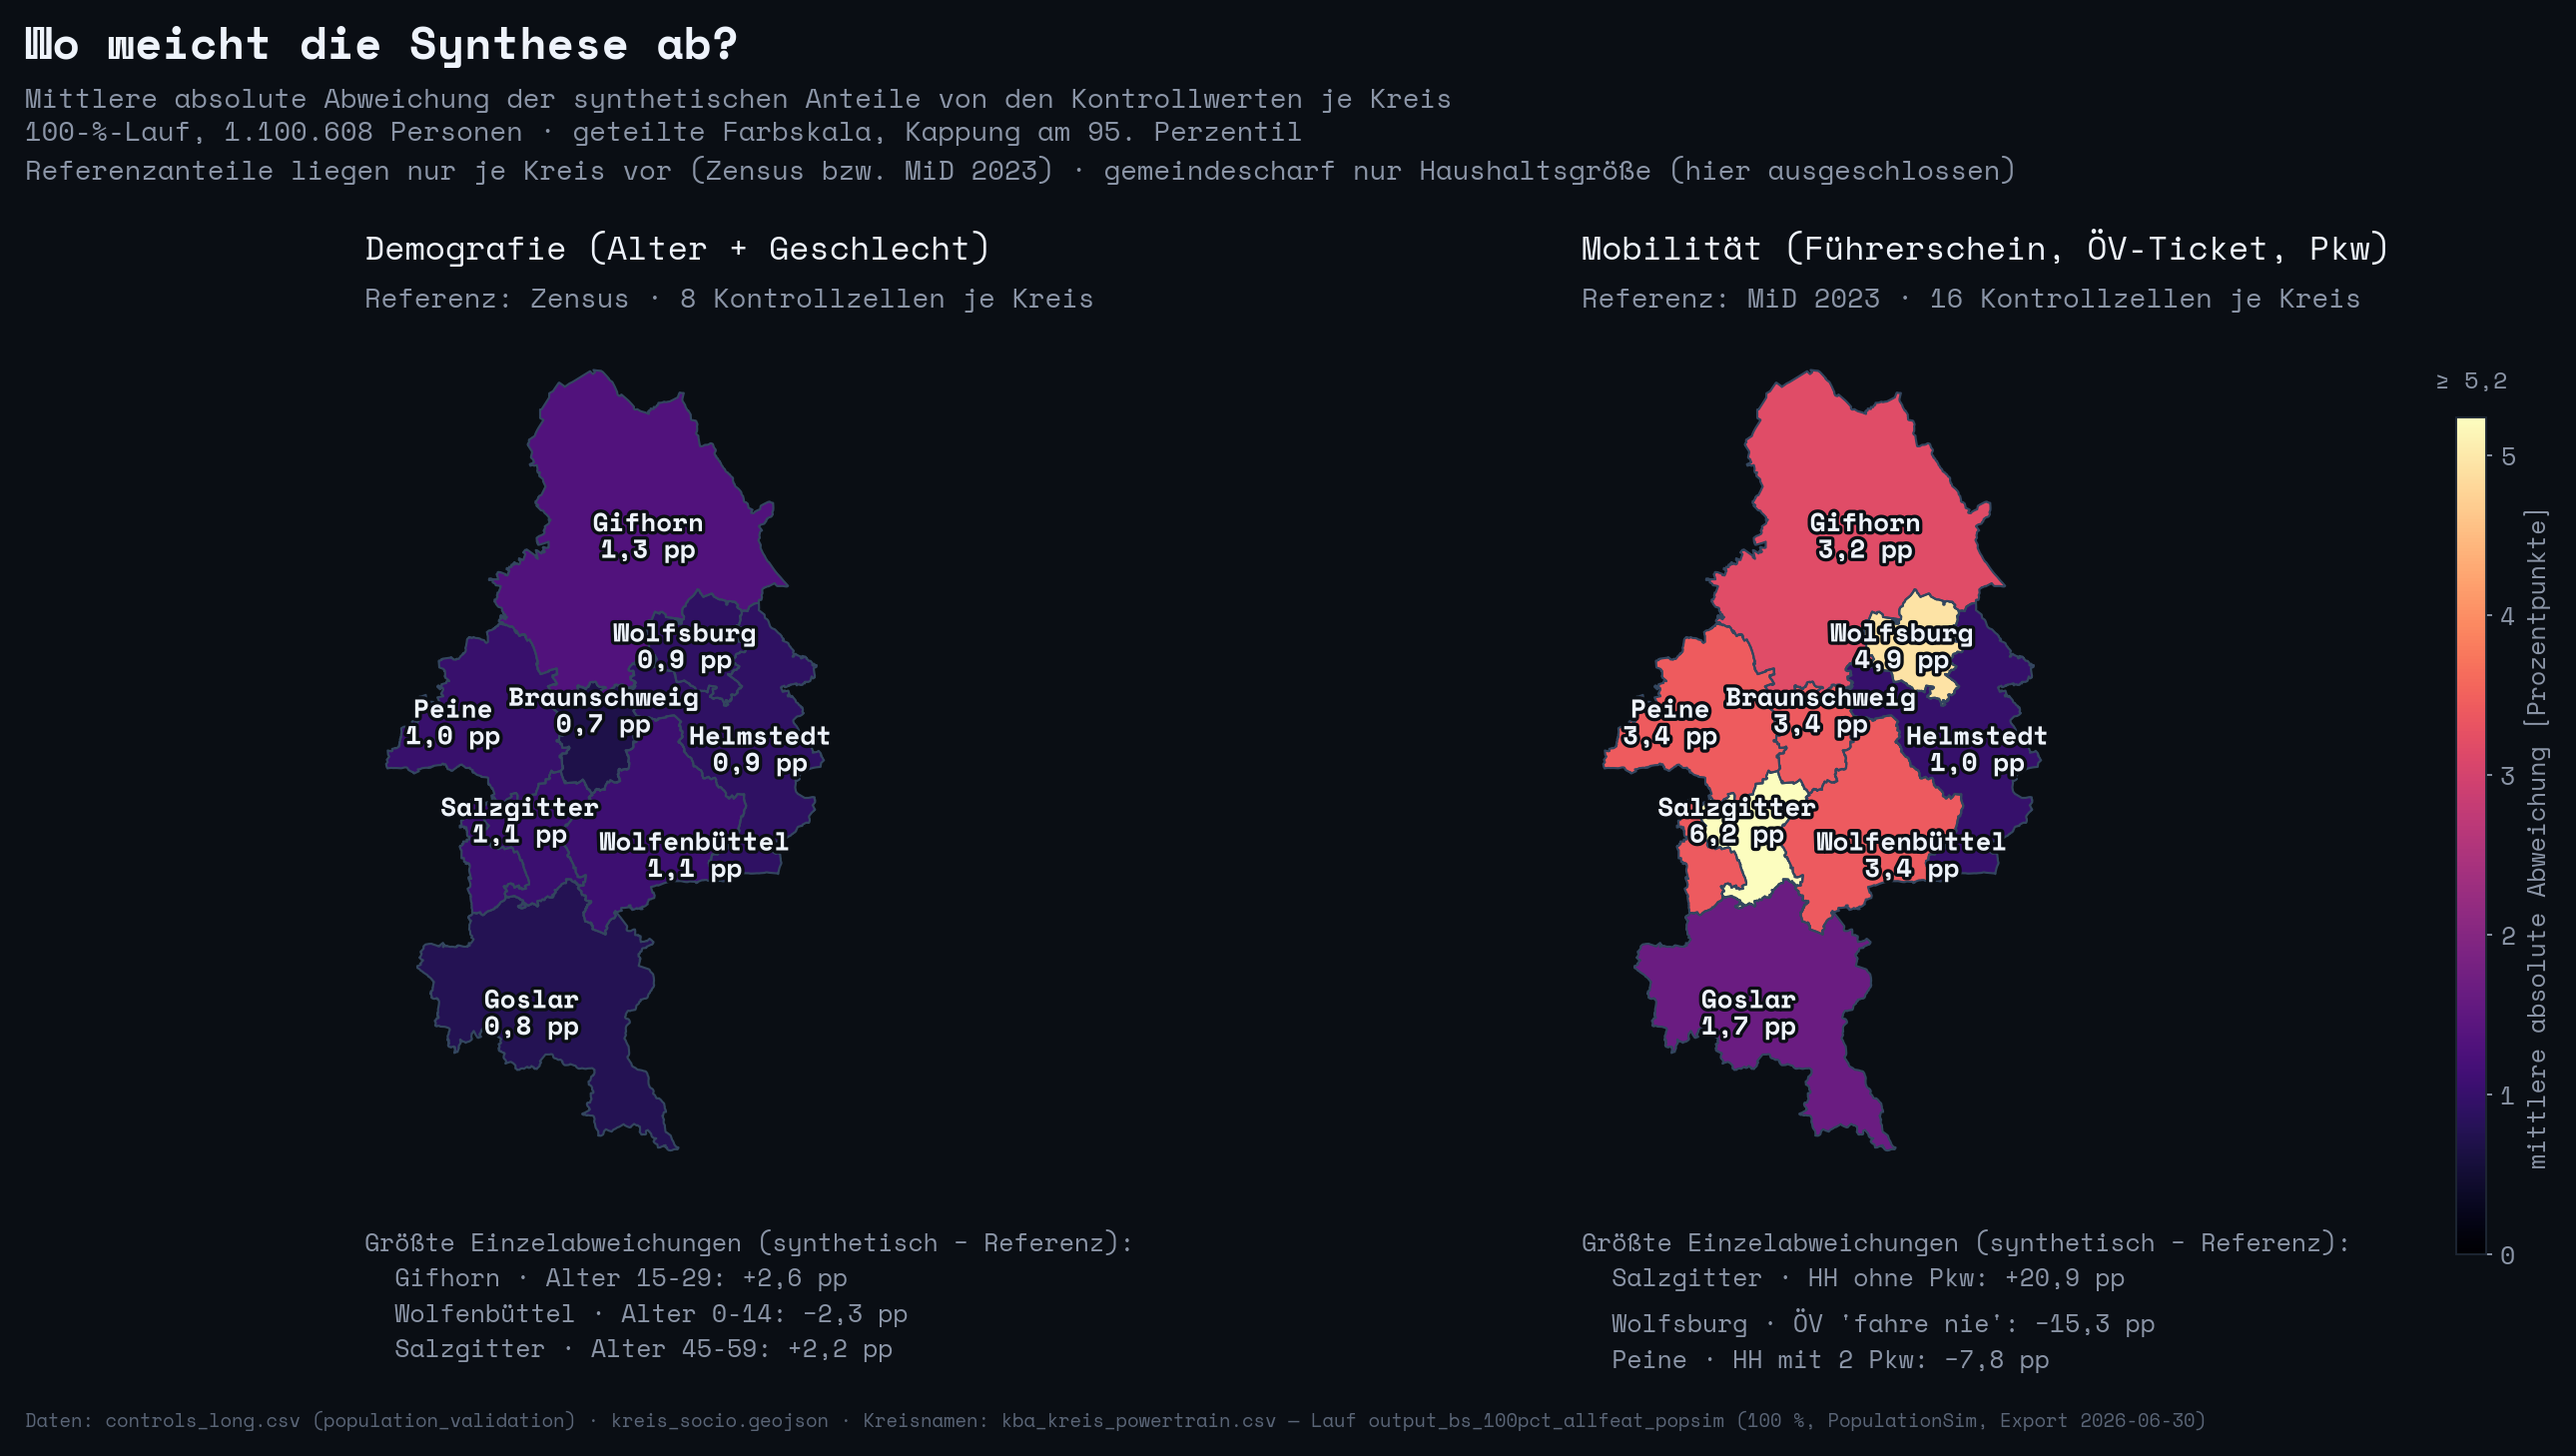

Python code for this plot:
# Figure: "Wo weicht die Synthese ab?" -- spatial control-fit deviation maps.
#
# SCOPE (real-data constraint): the requested Gemeinde-level composites are NOT
# computable from real references. In this run's validation output the demographic
# controls (age_group, sex) and the mobility controls (driving_license_type,
# pt_ticket_type, cars_per_hh) are defined and validated at KREIS level only
# (controls_long.csv; see braunschweig/analysis/population_validation/controls.py).
# The only Gemeinde-level control is household_size (Zensus); it is excluded here
# because these maps are Kreis-level (household_size binds at Gemeinde level), as
# is employment (P9 noise). The maps
# therefore show Kreis-level composites -- the level at which the targets bind.
# No Gemeinde-level reference values are invented.
#
# delta_pp = synthetic_pct - target_pct (control_validation.py).
# Composite = mean of |delta_pp| over all category cells of the panel's controls.

import numpy as np
import pandas as pd
import geopandas as gpd
import matplotlib
matplotlib.use("Agg")
import matplotlib.pyplot as plt
import matplotlib.font_manager as fm
from matplotlib.colors import Normalize
from matplotlib.cm import ScalarMappable
import matplotlib.patheffects as pe

# ---------------------------------------------------------------- fonts
FONT_DIR = "c:/Users/bienzeisler/Documents/GitHub/eqasim-bs/braunschweig/analysis/poster/fonts/"
for f in ["SpaceMono-Regular.ttf", "SpaceMono-Bold.ttf"]:
    try:
        fm.fontManager.addfont(FONT_DIR + f)
    except Exception:
        pass
if any("Space Mono" in f.name for f in fm.fontManager.ttflist):
    plt.rcParams["font.family"] = "Space Mono"
else:
    plt.rcParams["font.family"] = "DejaVu Sans Mono"

BG = "#0a0e14"
KREIS_EDGE = "#33465f"
TXT_MAIN = "#eef3fb"
TXT_SUB = "#8b95a7"
TXT_CREDIT = "#5a6577"

BASE = "C:/Users/bienzeisler/Downloads/popsim_100pct_results/output_bs_100pct_allfeat_popsim/"
VAL = BASE + "analysis/population_validation/"
KBA = "c:/Users/bienzeisler/Documents/GitHub/eqasim-bs/eqasim-data/data/braunschweig/kba/derived/kba_kreis_powertrain.csv"
OUT = ("C:/Users/BIENZE~1/AppData/Local/Temp/claude/"
       "c--Users-bienzeisler-Documents-GitHub-eqasim-bs/"
       "b066c272-e6db-4fdb-ad5f-98cd5497db59/scratchpad/figs/fig_qa2_deviation_map.png")

# ---------------------------------------------------------------- data
cl = pd.read_csv(VAL + "controls_long.csv", dtype={"geo_id": str})
cl = cl[cl["geography"] == "kreis"].copy()

DEMO_CONTROLS = ["age_group", "sex"]
MOB_CONTROLS = ["driving_license_type", "pt_ticket_type", "cars_per_hh"]

def composite(controls):
    sub = cl[cl["control"].isin(controls)]
    return sub.assign(a=sub["delta_pp"].abs()).groupby("geo_id")["a"].mean()

demo = composite(DEMO_CONTROLS).rename("dev_demo")
mob = composite(MOB_CONTROLS).rename("dev_mob")
n_demo_cells = int(cl[cl["control"].isin(DEMO_CONTROLS)].groupby("geo_id").size().iloc[0])
n_mob_cells = int(cl[cl["control"].isin(MOB_CONTROLS)].groupby("geo_id").size().iloc[0])

kreis = gpd.read_file(BASE + "simwrapper/kreis_socio.geojson").to_crs("EPSG:25832")
kreis = kreis.merge(demo, left_on="ars5", right_index=True, how="left")
kreis = kreis.merge(mob, left_on="ars5", right_index=True, how="left")

# Kreis names from the committed KBA reference table (real names, not invented).
names = pd.read_csv(KBA)[["kreis_ags5", "kreis_name"]]
names["ars5"] = names["kreis_ags5"].astype(str).str.zfill(5)
names["kreis_name"] = (names["kreis_name"]
                       .str.replace(", Stadt", "", regex=False)
                       .str.replace("Wolfenbuettel", "Wolfenbüttel"))
kreis = kreis.merge(names[["ars5", "kreis_name"]], on="ars5", how="left")
assert kreis["kreis_name"].notna().all(), "missing Kreis name"
assert kreis["dev_demo"].notna().all() and kreis["dev_mob"].notna().all()

# ---------------------------------------------------------------- worst cells
CONTROL_DE = {
    "driving_license_type": "Führerschein",
    "pt_ticket_type": "ÖV-Ticket",
    "cars_per_hh": "Pkw je HH",
    "age_group": "Alter",
    "sex": "Geschlecht",
}
PT_CAT_DE = {
    "fahre_nie": "fahre nie", "deutschlandticket": "D-Ticket",
    "einzelfahrschein": "Einzelfahrschein", "mehrfachkarte": "Mehrfachkarte",
    "monat_abo_jahreskarte": "Abo/Jahreskarte",
    "wochen_monat_ohne_abo": "Wochen-/Monatskarte",
    "jobticket_semesterticket": "Job-/Semesterticket", "anderes": "anderes",
}
CARS_CAT_DE = {"0": "HH ohne Pkw", "1": "HH mit 1 Pkw",
               "2": "HH mit 2 Pkw", "3": "HH mit 3+ Pkw"}  # top bucket = ">= 3"
SEX_DE = {"female": "weiblich", "male": "männlich"}

def de(x, nd=1):
    return f"{x:.{nd}f}".replace(".", ",")

def de_signed(x, nd=1):
    return f"{x:+.{nd}f}".replace(".", ",").replace("-", "−")

def worst_cell_label(controls, geo_id):
    sub = cl[(cl["control"].isin(controls)) & (cl["geo_id"] == geo_id)]
    row = sub.loc[sub["delta_pp"].abs().idxmax()]
    ctrl, cat = row["control"], str(row["category"])
    if ctrl == "cars_per_hh":
        label = CARS_CAT_DE.get(cat, cat)
    elif ctrl == "pt_ticket_type":
        label = f"ÖV '{PT_CAT_DE.get(cat, cat)}'"
    elif ctrl == "driving_license_type":
        label = f"Führerschein '{cat.replace('keine_angabe', 'k. A.')}'"
    elif ctrl == "age_group":
        label = f"Alter {cat}"
    elif ctrl == "sex":
        label = SEX_DE.get(cat, cat)
    else:
        label = f"{ctrl} {cat}"
    return f"{label}: {de_signed(row['delta_pp'])} pp", row["delta_pp"]

# ---------------------------------------------------------------- shared scale
vals = np.concatenate([kreis["dev_demo"].to_numpy(), kreis["dev_mob"].to_numpy()])
vmax = float(np.percentile(vals, 95))
norm = Normalize(vmin=0.0, vmax=vmax)
CMAP = plt.get_cmap("magma")
print(f"shared scale: 0 .. {vmax:.2f} pp (95th pct of {len(vals)} values)")

# ---------------------------------------------------------------- figure
fig = plt.figure(figsize=(16, 8.5), dpi=170, facecolor=BG)
gs = fig.add_gridspec(1, 2, left=0.02, right=0.895, top=0.77, bottom=0.175, wspace=0.05)
ax_l = fig.add_subplot(gs[0, 0])
ax_r = fig.add_subplot(gs[0, 1])
for ax in (ax_l, ax_r):
    ax.set_facecolor(BG)
    ax.set_axis_off()
    ax.set_aspect("equal")

panels = [
    (ax_l, "dev_demo", "Demografie (Alter + Geschlecht)",
     f"Referenz: Zensus · {n_demo_cells} Kontrollzellen je Kreis", DEMO_CONTROLS),
    (ax_r, "dev_mob", "Mobilität (Führerschein, ÖV-Ticket, Pkw)",
     f"Referenz: MiD 2023 · {n_mob_cells} Kontrollzellen je Kreis", MOB_CONTROLS),
]

for ax, col, t1, t2, controls in panels:
    kreis.plot(ax=ax, column=col, cmap=CMAP, norm=norm,
               edgecolor="#1a2230", linewidth=0.4)
    kreis.plot(ax=ax, facecolor="none", edgecolor=KREIS_EDGE, linewidth=0.9)

    worst_ids = kreis.nlargest(3, col)["ars5"].tolist()
    # small label shifts in meters so the enlarged labels of small/adjacent Kreise do not collide
    LABEL_SHIFT = {
        "03103": (-2200, 0),      # Wolfsburg: keep label on the bright fill
        "03157": (-6000, -1800),  # Peine: away from the Braunschweig label
        "03101": (1200, 4200),    # Braunschweig: up into the city polygon
        "03102": (-1000, 3000),   # Salzgitter: up, clear of Wolfenbuettel
        "03158": (7000, -5500),   # Wolfenbuettel: down-right, clear of Salzgitter
        "03154": (2500, -1500),   # Helmstedt: away from the Braunschweig label
    }
    for _, row in kreis.iterrows():
        p = row.geometry.representative_point()
        dx, dy = LABEL_SHIFT.get(row["ars5"], (0, 0))
        val = row[col]
        lab = f"{row['kreis_name']}\n{de(val)} pp"
        # Light bold text with a subtle dark halo reads on bright and dark fills alike.
        ax.annotate(lab, (p.x + dx, p.y + dy), ha="center", va="center",
                    fontsize=11, color=TXT_MAIN, fontweight="bold",
                    path_effects=[pe.withStroke(linewidth=2.8, foreground=BG)])

    pos = ax.get_position()
    fig.text(pos.x0, pos.y1 + 0.045, t1, fontsize=14, color=TXT_MAIN, va="bottom")
    fig.text(pos.x0, pos.y1 + 0.013, t2, fontsize=11.5, color=TXT_SUB, va="bottom")

    entries = []
    for gid in worst_ids:
        name = kreis.loc[kreis["ars5"] == gid, "kreis_name"].iloc[0]
        lab, _ = worst_cell_label(controls, gid)
        entries.append(f"  {name} · {lab}")
    block = ("Größte Einzelabweichungen (synthetisch − Referenz):\n"
             + "\n".join(entries))
    fig.text(pos.x0, 0.148, block, fontsize=10.5, color=TXT_SUB,
             va="top", linespacing=1.7)

# ---------------------------------------------------------------- colorbar
cax = fig.add_axes([0.915, 0.13, 0.011, 0.58])
sm = ScalarMappable(norm=norm, cmap=CMAP)
cb = fig.colorbar(sm, cax=cax)
cb.outline.set_edgecolor("#1d2633")
cb.ax.tick_params(colors=TXT_SUB, labelsize=10.5, length=2.5)
cb.set_label("mittlere absolute Abweichung [Prozentpunkte]", color=TXT_SUB, fontsize=10.5)
ticks = list(np.arange(0, np.floor(vmax) + 0.1, 1.0))
cb.set_ticks(ticks)
cb.set_ticklabels([de(t, 0) for t in ticks])
cb.ax.text(0.5, 1.03, f"≥ {de(vmax)}", transform=cb.ax.transAxes,
           ha="center", va="bottom", fontsize=10, color=TXT_SUB)

# ---------------------------------------------------------------- headline
fig.text(0.02, 0.982, "Wo weicht die Synthese ab?", fontsize=19,
         color=TXT_MAIN, fontweight="bold", va="top")
sub = ("Mittlere absolute Abweichung der synthetischen Anteile von den Kontrollwerten je Kreis\n"
       "100-%-Lauf, 1.100.608 Personen · geteilte Farbskala, Kappung am 95. Perzentil\n"
       "Referenzanteile liegen nur je Kreis vor (Zensus bzw. MiD 2023) · gemeindescharf nur Haushaltsgröße (hier ausgeschlossen)")
fig.text(0.02, 0.938, sub, fontsize=11.5, color=TXT_SUB, va="top", linespacing=1.45)
fig.text(0.02, 0.008,
         "Daten: controls_long.csv (population_validation) · kreis_socio.geojson · Kreisnamen: kba_kreis_powertrain.csv — "
         "Lauf output_bs_100pct_allfeat_popsim (100 %, PopulationSim, Export 2026-06-30)",
         fontsize=8, color=TXT_CREDIT, va="bottom")

fig.savefig(OUT, facecolor=BG, bbox_inches="tight", pad_inches=0.15)
print("saved:", OUT)
print(kreis[["ars5", "kreis_name", "dev_demo", "dev_mob"]].round(2).to_string())
